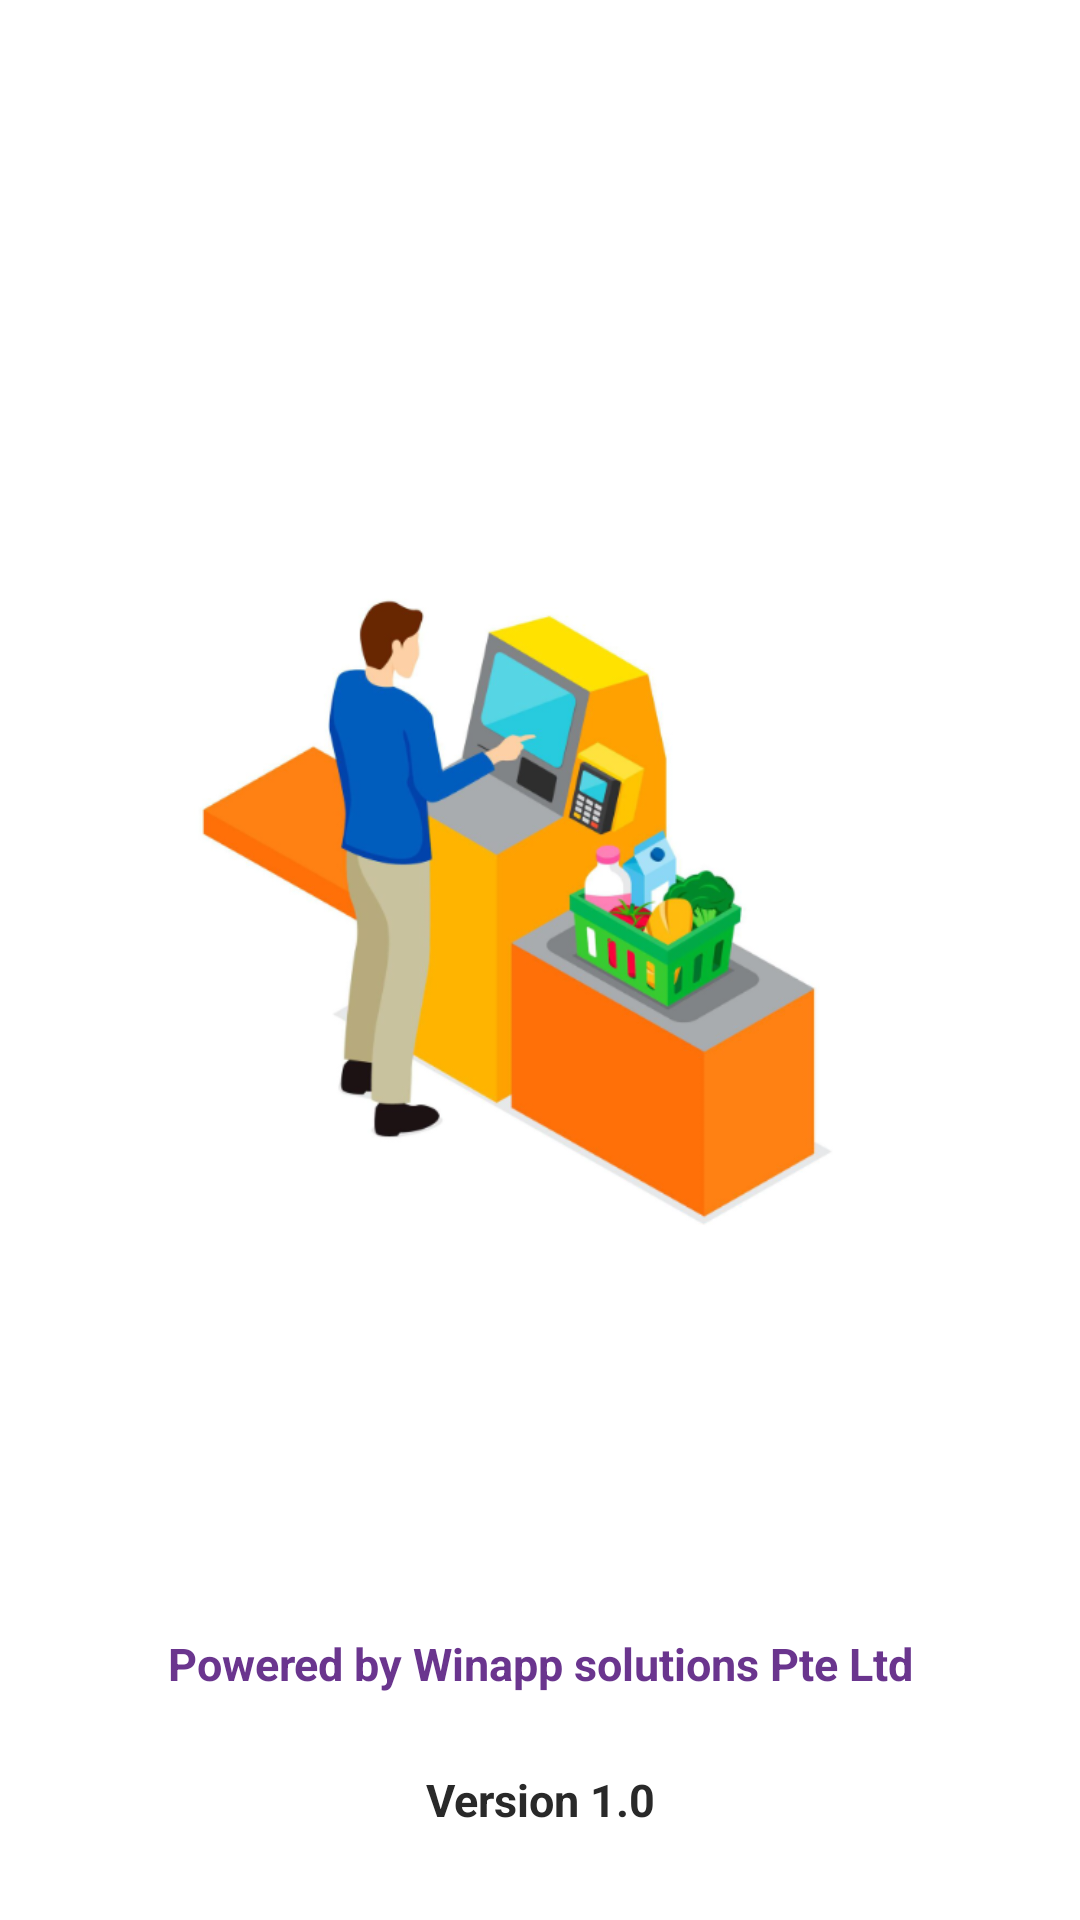

Layout XML and referenced resources for this Android screen:
<!-- AndroidManifest.xml: application theme AppTheme.DeliveryTracking2025 -->
<!-- res/layout/activity_splash_screen_new.xml -->
<?xml version="1.0" encoding="utf-8"?>
<RelativeLayout xmlns:android="http://schemas.android.com/apk/res/android"
    xmlns:app="http://schemas.android.com/apk/res-auto"
    xmlns:tools="http://schemas.android.com/tools"
    android:layout_width="match_parent"
    android:layout_height="match_parent"
    android:orientation="vertical"
    android:background="@color/white"
>
    <LinearLayout
        android:layout_width="match_parent"
        android:layout_height="match_parent"
        android:gravity="center"
        android:layout_gravity="center"
        android:orientation="vertical">
    <ImageView
        android:id="@+id/imageView"
        android:layout_width="match_parent"
        android:layout_height="wrap_content"
        android:scaleType="fitCenter"
        android:visibility="visible"
        android:src="@drawable/retailposimg"
        />

    <TextView
        android:id="@+id/textView2"
        android:layout_width="wrap_content"
        android:layout_height="wrap_content"
        android:layout_marginTop="80dp"
        android:text="@string/app_name"
        android:visibility="gone"
        android:textAlignment="center"
        android:textColor="@color/white"
        android:textSize="40dp"
        android:textStyle="italic" />

    </LinearLayout>
    <LinearLayout
        android:layout_width="match_parent"
        android:layout_height="wrap_content"
        android:orientation="vertical"
        android:layout_alignParentBottom="true"
    >


        <TextView
            android:id="@+id/textView"
            android:layout_width="match_parent"
            android:layout_height="wrap_content"
            android:layout_centerHorizontal="true"
            android:layout_centerVertical="true"
            android:layout_gravity="center"
            android:layout_marginTop="10dp"
            android:layout_marginBottom="25dp"
            android:gravity="center"
            android:text="@string/splash_win"
            android:textColor="@color/colorPrimary"
            android:textSize="15dp"
            android:textStyle="bold"
            android:visibility="visible" />
    <TextView
        android:id="@+id/version_txt"
        android:layout_width="match_parent"
        android:layout_height="wrap_content"
        android:textColor="@color/black"
        android:textSize="15sp"
        android:textStyle="bold"
        android:layout_marginBottom="30dp"
        android:gravity="center"
        android:layout_gravity="bottom"
        android:text="Version 1.0"/>
    </LinearLayout>

</RelativeLayout>
<!-- resources referenced by this layout -->
<resources>
  <color name="black">#292929</color>
  <color name="colorPrimary">#6a358e</color>
  <color name="white">#FFF</color>
  <!-- drawable retailposimg: png bitmap (drawable, 111891 bytes) -->
  <string name="app_name">Retail POS</string>
  <string name="splash_win">Powered by Winapp solutions Pte Ltd</string>
  <style name="AppTheme.DeliveryTracking2025" parent="Theme.MaterialComponents.Light.NoActionBar">
          
          <item name="colorPrimary">@color/colorPrimary</item>
          <item name="colorPrimaryVariant">@color/colorPrimaryDark</item>
          <item name="colorOnPrimary">@color/colorAccent</item>
          
          <item name="colorSecondary">@color/colorPrimary</item>
          <item name="colorSecondaryVariant">@color/colorPrimaryDark</item>
          <item name="colorOnSecondary">@color/black</item>
          
          <item name="android:windowActionBar">false</item>
          <item name="android:statusBarColor" tools:targetApi="l">?attr/colorPrimaryVariant</item>
  
          <item name="colorControlNormal">@color/white</item>
          <item name="android:textViewStyle">@style/RobotoTextViewStyle</item>
  
          <item name="android:textColorSecondary">@android:color/white</item>
      </style>
  <color name="colorPrimaryDark">#5f2f7f</color>
  <color name="colorAccent">#8e3586</color>
  <style name="RobotoTextViewStyle" parent="android:Widget.TextView">
          <item name="fontFamily">@font/poppins_reqular</item>
      </style>
</resources>
